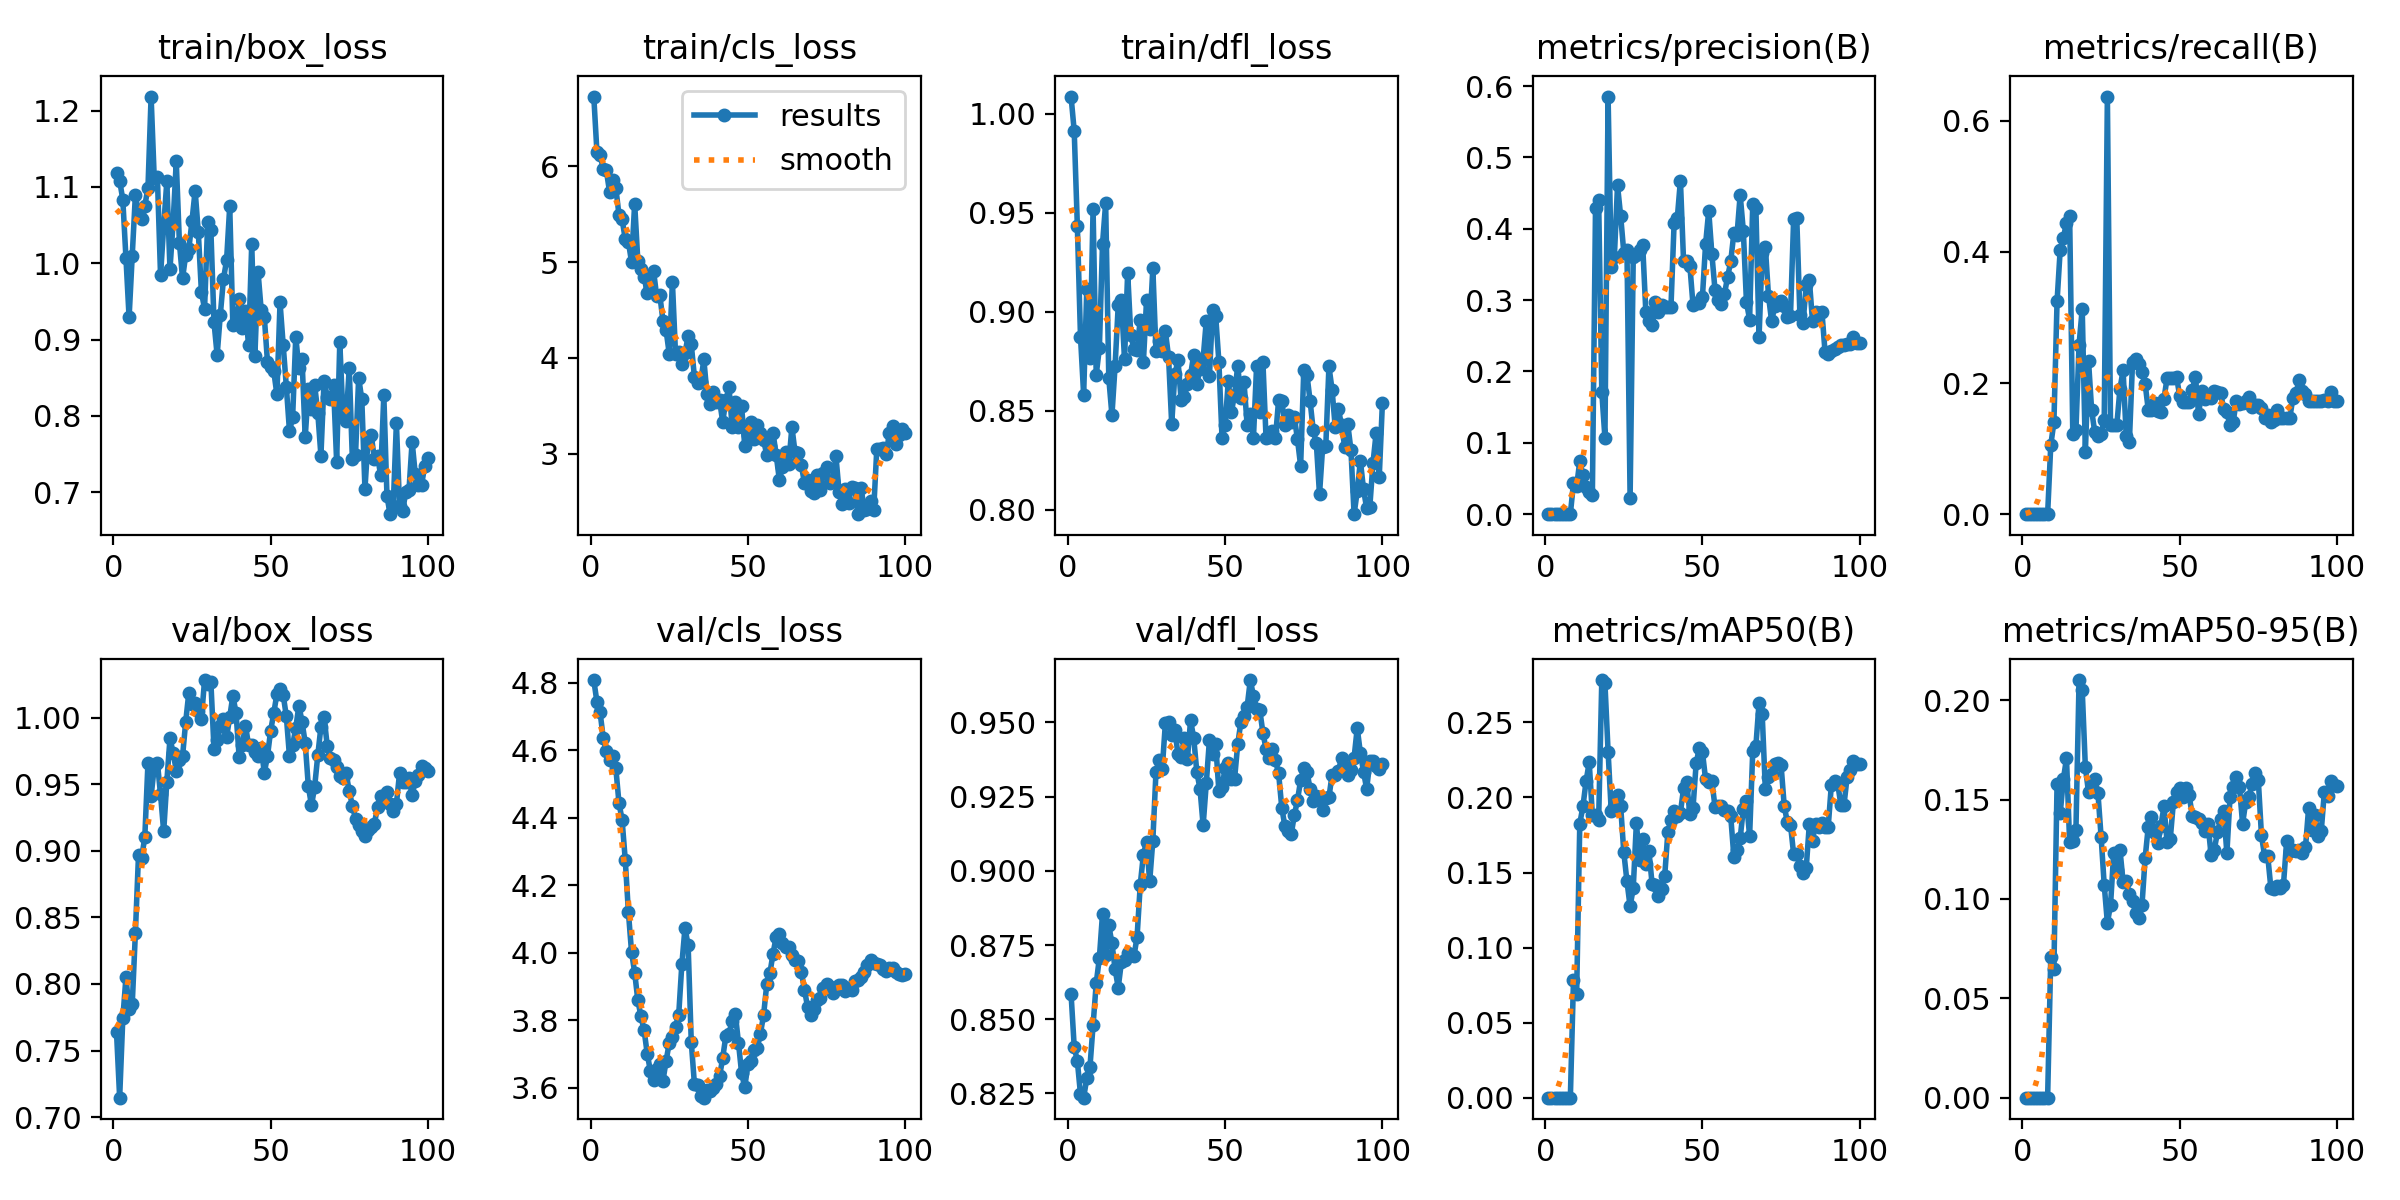

The data file committed next to this chart (first rows):
epoch, time, train/box_loss, train/cls_loss, train/dfl_loss, metrics/precision(B), metrics/recall(B), metrics/mAP50(B), metrics/mAP50-95(B), val/box_loss, val/cls_loss, val/dfl_loss, lr/pg0, lr/pg1, lr/pg2
1, 30.8, 1.118, 6.731, 1.009, 0, 0, 0, 0, 0.7638, 4.808, 0.8585, 1.428e-05, 1.428e-05, 1.428e-05
2, 36.02, 1.108, 6.152, 0.9913, 0, 0, 0, 0, 0.7146, 4.743, 0.8407, 3.02971e-05, 3.02971e-05, 3.02971e-05
3, 40.71, 1.083, 6.121, 0.9433, 0, 0, 0, 0, 0.7741, 4.713, 0.8359, 4.5991e-05, 4.5991e-05, 4.5991e-05
4, 45.39, 1.007, 5.977, 0.8874, 0, 0, 0, 0, 0.805, 4.637, 0.8247, 6.13618e-05, 6.13618e-05, 6.13618e-05
5, 50, 0.9291, 5.959, 0.8581, 0, 0, 0, 0, 0.781, 4.597, 0.8236, 7.64094e-05, 7.64094e-05, 7.64094e-05
6, 54.55, 1.01, 5.737, 0.9116, 0, 0, 0, 0, 0.7848, 4.571, 0.8301, 9.11339e-05, 9.11339e-05, 9.11339e-05
7, 58.98, 1.09, 5.858, 0.8765, 0, 0, 0, 0, 0.8383, 4.583, 0.8338, 0.0001055, 0.0001055, 0.0001055
8, 63.52, 1.065, 5.779, 0.9517, 0, 0, 0, 0, 0.8972, 4.548, 0.848, 0.0001196, 0.0001196, 0.0001196
9, 68.33, 1.058, 5.497, 0.8682, 0.04386, 0.1053, 0.07855, 0.0707, 0.8949, 4.445, 0.8621, 0.0001334, 0.0001334, 0.0001334
10, 72.81, 1.076, 5.451, 0.8816, 0.03947, 0.1404, 0.06919, 0.06489, 0.9104, 4.393, 0.8706, 0.0001468, 0.0001468, 0.0001468
11, 77.46, 1.098, 5.241, 0.9342, 0.07427, 0.3246, 0.1826, 0.158, 0.966, 4.276, 0.8855, 0.0001599, 0.0001599, 0.0001599
12, 82.06, 1.218, 5.215, 0.9548, 0.0545, 0.4035, 0.1941, 0.143, 0.941, 4.121, 0.8718, 0.0001727, 0.0001727, 0.0001727
13, 86.65, 1.111, 5.003, 0.8665, 0.03779, 0.421, 0.2108, 0.1602, 0.9629, 4.002, 0.8816, 0.0001798, 0.0001798, 0.0001798
14, 91.47, 1.113, 5.613, 0.8478, 0.03055, 0.4447, 0.2235, 0.1707, 0.9663, 3.941, 0.8756, 0.0001777, 0.0001777, 0.0001777
15, 96.04, 0.9846, 5.017, 0.8728, 0.02645, 0.4553, 0.1884, 0.1285, 0.9424, 3.859, 0.8669, 0.0001757, 0.0001757, 0.0001757
16, 100.6, 1.048, 4.933, 0.9033, 0.4287, 0.1228, 0.1882, 0.1294, 0.9145, 3.811, 0.8606, 0.0001737, 0.0001737, 0.0001737
17, 105.3, 1.107, 4.851, 0.9058, 0.4398, 0.128, 0.185, 0.1346, 0.952, 3.77, 0.8692, 0.0001717, 0.0001717, 0.0001717
18, 109.7, 0.9925, 4.674, 0.8759, 0.1712, 0.2586, 0.2782, 0.2101, 0.9844, 3.7, 0.8699, 0.0001697, 0.0001697, 0.0001697
19, 114.3, 1.053, 4.742, 0.9198, 0.1068, 0.3132, 0.276, 0.2052, 0.9738, 3.649, 0.8724, 0.0001676, 0.0001676, 0.0001676
20, 119.1, 1.134, 4.911, 0.8882, 0.5853, 0.0943, 0.2306, 0.1662, 0.9603, 3.623, 0.8716, 0.0001656, 0.0001656, 0.0001656
21, 123.7, 1.027, 4.645, 0.8812, 0.3463, 0.2342, 0.1911, 0.1537, 0.968, 3.655, 0.8712, 0.0001636, 0.0001636, 0.0001636
22, 128.6, 0.9802, 4.654, 0.881, 0.3611, 0.1584, 0.1943, 0.156, 0.971, 3.67, 0.8779, 0.0001616, 0.0001616, 0.0001616
23, 133.2, 1.011, 4.389, 0.8959, 0.4607, 0.1246, 0.2019, 0.1603, 0.9969, 3.62, 0.8953, 0.0001596, 0.0001596, 0.0001596
24, 138.1, 1.019, 4.287, 0.8745, 0.4178, 0.1186, 0.194, 0.1533, 1.019, 3.679, 0.9054, 0.0001575, 0.0001575, 0.0001575
25, 143.1, 1.056, 4.041, 0.9058, 0.3666, 0.1219, 0.1634, 0.1314, 1.011, 3.733, 0.9097, 0.0001555, 0.0001555, 0.0001555
26, 147.7, 1.095, 4.792, 0.8913, 0.3708, 0.1441, 0.1442, 0.107, 1.011, 3.75, 0.8964, 0.0001535, 0.0001535, 0.0001535
27, 152.4, 1.041, 4.036, 0.922, 0.02319, 0.6368, 0.1274, 0.08798, 1.005, 3.781, 0.9102, 0.0001515, 0.0001515, 0.0001515
28, 157.2, 0.9622, 4.057, 0.8804, 0.3603, 0.136, 0.1396, 0.09681, 0.9991, 3.815, 0.9332, 0.0001495, 0.0001495, 0.0001495
29, 161.7, 0.9406, 3.931, 0.8851, 0.3626, 0.136, 0.1831, 0.1229, 1.028, 3.965, 0.9373, 0.0001475, 0.0001475, 0.0001475
30, 166.3, 1.054, 4.049, 0.88, 0.3698, 0.136, 0.1581, 0.1147, 1.026, 4.073, 0.9344, 0.0001454, 0.0001454, 0.0001454
31, 171, 1.044, 4.229, 0.8902, 0.3771, 0.1911, 0.1722, 0.1248, 1.027, 4.022, 0.9498, 0.0001434, 0.0001434, 0.0001434
32, 175.4, 0.9229, 4.141, 0.8773, 0.2838, 0.2193, 0.1555, 0.1086, 0.9766, 3.735, 0.9501, 0.0001414, 0.0001414, 0.0001414
33, 180.1, 0.8797, 3.802, 0.8434, 0.2703, 0.1191, 0.1641, 0.1092, 0.9835, 3.611, 0.9457, 0.0001394, 0.0001394, 0.0001394
34, 184.8, 0.9322, 3.736, 0.8684, 0.2656, 0.1107, 0.1423, 0.1024, 0.9935, 3.607, 0.9475, 0.0001374, 0.0001374, 0.0001374
35, 189.4, 0.9791, 3.75, 0.8755, 0.2976, 0.2319, 0.1418, 0.09919, 0.9992, 3.574, 0.9392, 0.0001353, 0.0001353, 0.0001353
36, 194.2, 1.004, 3.983, 0.8556, 0.283, 0.236, 0.1343, 0.09306, 0.9855, 3.57, 0.9382, 0.0001333, 0.0001333, 0.0001333
37, 198.8, 1.074, 3.618, 0.8571, 0.2929, 0.2295, 0.1387, 0.09051, 1, 3.593, 0.9448, 0.0001313, 0.0001313, 0.0001313
38, 203.6, 0.9187, 3.515, 0.8635, 0.2898, 0.2162, 0.1476, 0.09675, 1.017, 3.59, 0.9376, 0.0001293, 0.0001293, 0.0001293
39, 208.4, 0.9244, 3.645, 0.868, 0.2897, 0.1993, 0.1767, 0.1204, 1.004, 3.599, 0.9507, 0.0001273, 0.0001273, 0.0001273
40, 212.9, 0.9527, 3.544, 0.8784, 0.2908, 0.1592, 0.1852, 0.1364, 0.9706, 3.609, 0.9448, 0.0001252, 0.0001252, 0.0001252
41, 217.9, 0.9152, 3.557, 0.8637, 0.4086, 0.1586, 0.1909, 0.1414, 0.9796, 3.633, 0.9332, 0.0001232, 0.0001232, 0.0001232
42, 229.3, 0.9379, 3.33, 0.8712, 0.4144, 0.1694, 0.1878, 0.1333, 0.9941, 3.688, 0.9276, 0.0001212, 0.0001212, 0.0001212
43, 240.3, 0.8926, 3.561, 0.8763, 0.4676, 0.1574, 0.1899, 0.1281, 0.9795, 3.754, 0.9153, 0.0001192, 0.0001192, 0.0001192
44, 251.7, 1.026, 3.691, 0.8954, 0.3544, 0.1562, 0.206, 0.1366, 0.9794, 3.759, 0.9295, 0.0001172, 0.0001172, 0.0001172
45, 256.7, 0.8785, 3.28, 0.8677, 0.3549, 0.1763, 0.2101, 0.1465, 0.9745, 3.799, 0.9441, 0.0001151, 0.0001151, 0.0001151
46, 262.6, 0.989, 3.535, 0.9007, 0.3485, 0.2079, 0.1887, 0.1285, 0.9713, 3.819, 0.9393, 0.0001131, 0.0001131, 0.0001131
47, 268, 0.9388, 3.275, 0.8977, 0.2934, 0.2079, 0.1928, 0.1302, 0.9774, 3.733, 0.9426, 0.0001111, 0.0001111, 0.0001111
48, 277.2, 0.9296, 3.494, 0.8749, 0.2963, 0.2079, 0.2227, 0.1488, 0.9587, 3.643, 0.9269, 0.0001091, 0.0001091, 0.0001091
49, 289.7, 0.8711, 3.08, 0.8366, 0.2963, 0.2095, 0.233, 0.1538, 0.971, 3.6, 0.9284, 0.0001071, 0.0001071, 0.0001071
50, 298.6, 0.864, 3.195, 0.8429, 0.3044, 0.1798, 0.2304, 0.156, 0.9901, 3.668, 0.9346, 0.000105, 0.000105, 0.000105
51, 303.9, 0.8588, 3.334, 0.8652, 0.3783, 0.1708, 0.2121, 0.1515, 1.003, 3.68, 0.9364, 0.000103, 0.000103, 0.000103
52, 308.4, 0.8283, 3.151, 0.8497, 0.4252, 0.1711, 0.2106, 0.1558, 1.018, 3.712, 0.9309, 0.000101, 0.000101, 0.000101
53, 313.1, 0.9487, 3.303, 0.8581, 0.3646, 0.1711, 0.211, 0.1522, 1.021, 3.718, 0.9311, 9.89808e-05, 9.89808e-05, 9.89808e-05
54, 318, 0.893, 3.216, 0.8729, 0.3142, 0.1886, 0.1938, 0.1418, 1.017, 3.76, 0.9426, 9.69612e-05, 9.69612e-05, 9.69612e-05
55, 322.4, 0.8386, 3.141, 0.8563, 0.3001, 0.2099, 0.1946, 0.1411, 1.001, 3.816, 0.9501, 9.49416e-05, 9.49416e-05, 9.49416e-05
56, 327, 0.7802, 2.988, 0.8644, 0.2947, 0.1522, 0.194, 0.1403, 0.9709, 3.906, 0.952, 9.2922e-05, 9.2922e-05, 9.2922e-05
57, 331.6, 0.7981, 3.077, 0.8427, 0.3085, 0.1878, 0.1919, 0.1384, 0.9792, 3.939, 0.9553, 9.09024e-05, 9.09024e-05, 9.09024e-05
58, 336.1, 0.9036, 3.216, 0.8485, 0.3323, 0.1761, 0.1913, 0.1342, 0.9923, 3.997, 0.9643, 8.88828e-05, 8.88828e-05, 8.88828e-05
59, 340.9, 0.8624, 2.986, 0.8365, 0.3542, 0.1781, 0.1874, 0.1375, 1.009, 4.047, 0.9589, 8.68632e-05, 8.68632e-05, 8.68632e-05
60, 347, 0.8741, 2.729, 0.8727, 0.3943, 0.1779, 0.1606, 0.1219, 0.9968, 4.056, 0.9546, 8.48436e-05, 8.48436e-05, 8.48436e-05
... 40 more rows
